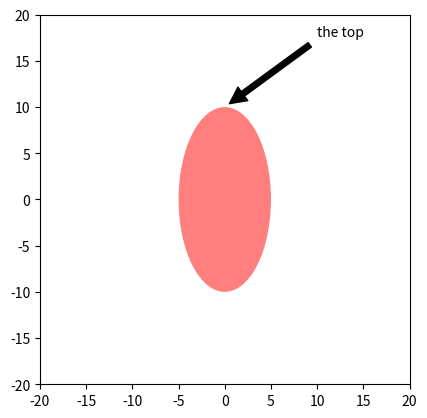

Python code for this plot:
import numpy as np
import matplotlib.pyplot as plt
from matplotlib.patches import Ellipse

el = Ellipse((0, 0), 10, 20, facecolor='r', alpha=0.5)

fig, ax = plt.subplots(subplot_kw=dict(aspect='equal'))
ax.add_artist(el)
el.set_clip_box(ax.bbox)
ax.annotate('the top',
            xy=(np.pi/2., 10.),      # theta, radius
            xytext=(np.pi/3, 20.),   # theta, radius
            xycoords='polar',
            textcoords='polar',
            arrowprops=dict(facecolor='black', shrink=0.05),
            horizontalalignment='left',
            verticalalignment='bottom',
            clip_on=True)  # clip to the axes bounding box

ax.set(xlim=[-20, 20], ylim=[-20, 20])

plt.show()